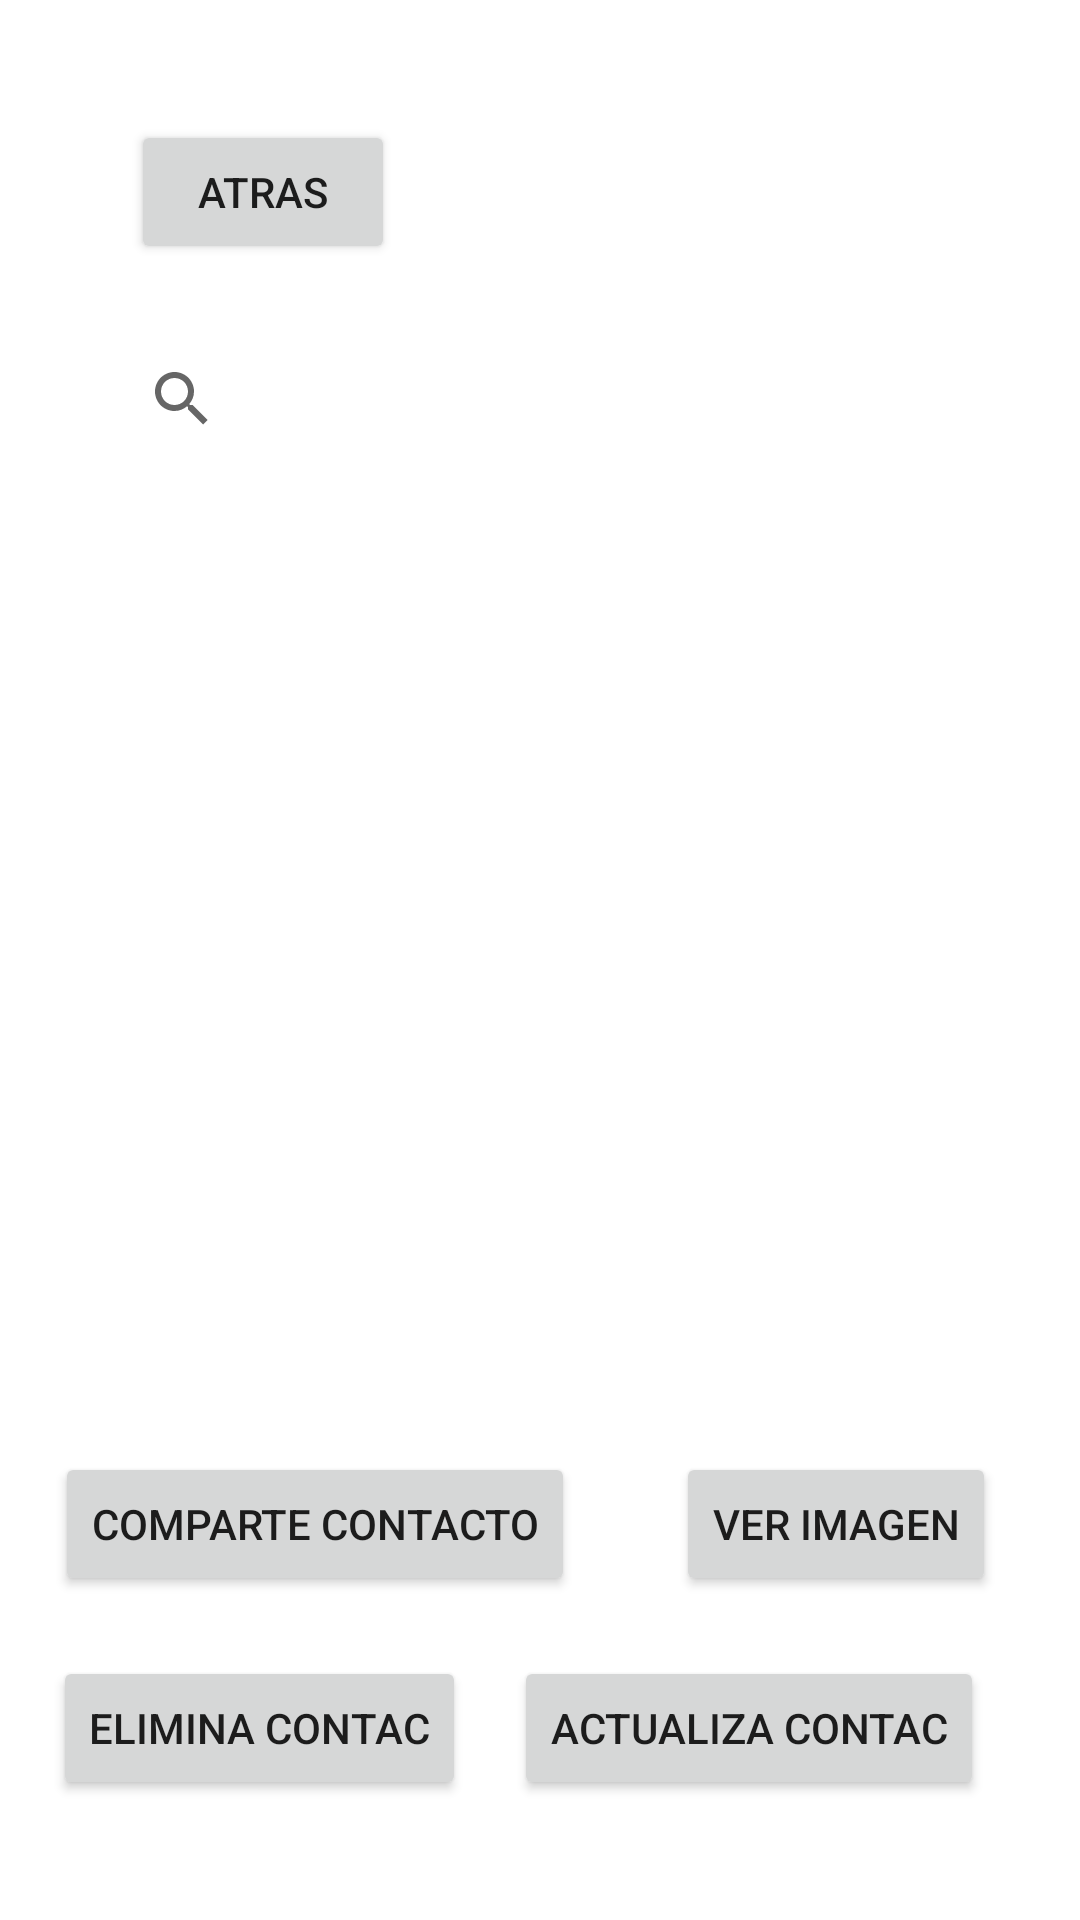

The Android layout XML behind this screen, and the referenced resources:
<!-- AndroidManifest.xml: application theme Theme.Examen1parcial -->
<!-- res/layout/activity_main2.xml -->
<?xml version="1.0" encoding="utf-8"?>
<androidx.constraintlayout.widget.ConstraintLayout xmlns:android="http://schemas.android.com/apk/res/android"
    xmlns:app="http://schemas.android.com/apk/res-auto"
    xmlns:tools="http://schemas.android.com/tools"
    android:layout_width="match_parent"
    android:layout_height="match_parent"
    tools:context=".MainActivity2">

    <Button
        android:id="@+id/btvolver"
        android:layout_width="wrap_content"
        android:layout_height="wrap_content"
        android:layout_marginTop="40dp"
        android:text="Atras"
        app:layout_constraintEnd_toEndOf="parent"
        app:layout_constraintHorizontal_bias="0.16"
        app:layout_constraintStart_toStartOf="parent"
        app:layout_constraintTop_toTopOf="parent" />

    <SearchView
        android:id="@+id/svbuscar"
        android:layout_width="239dp"
        android:layout_height="34dp"
        android:layout_marginTop="28dp"

        android:hint="BUSCAR"
        app:layout_constraintBottom_toTopOf="@+id/_dynamic"
        app:layout_constraintEnd_toEndOf="parent"
        app:layout_constraintHorizontal_bias="0.302"
        app:layout_constraintStart_toStartOf="parent"
        app:layout_constraintTop_toBottomOf="@+id/btvolver" />

    <Button
        android:id="@+id/btcompatir"
        android:layout_width="wrap_content"
        android:layout_height="wrap_content"
        android:layout_marginBottom="20dp"
        android:text="Comparte Contacto"
        app:layout_constraintBottom_toTopOf="@+id/bteliminar"
        app:layout_constraintEnd_toStartOf="@+id/btimagen"
        app:layout_constraintHorizontal_bias="0.355"
        app:layout_constraintStart_toStartOf="parent" />

    <Button
        android:id="@+id/btimagen"
        android:layout_width="wrap_content"
        android:layout_height="wrap_content"
        android:layout_marginEnd="28dp"
        android:layout_marginBottom="20dp"
        android:text="Ver Imagen"
        app:layout_constraintBottom_toTopOf="@+id/btActualizar"
        app:layout_constraintEnd_toEndOf="parent" />

    <Button
        android:id="@+id/bteliminar"
        android:layout_width="wrap_content"
        android:layout_height="wrap_content"
        android:layout_marginBottom="40dp"
        android:text="Elimina Contac"
        app:layout_constraintBottom_toBottomOf="parent"
        app:layout_constraintEnd_toStartOf="@+id/btActualizar"
        app:layout_constraintHorizontal_bias="0.525"
        app:layout_constraintStart_toStartOf="parent" />

    <Button
        android:id="@+id/btActualizar"
        android:layout_width="wrap_content"
        android:layout_height="wrap_content"
        android:layout_marginEnd="32dp"
        android:layout_marginBottom="40dp"
        android:text="Actualiza Contac"
        app:layout_constraintBottom_toBottomOf="parent"
        app:layout_constraintEnd_toEndOf="parent" />

    <ListView
        android:id="@+id/listacontacto"
        android:layout_width="384dp"
        android:layout_height="265dp"
        android:layout_marginBottom="44dp"
        app:layout_constraintBottom_toTopOf="@+id/btcompatir"
        app:layout_constraintEnd_toEndOf="parent"
        app:layout_constraintHorizontal_bias="0.407"
        app:layout_constraintStart_toStartOf="parent"
        app:layout_constraintTop_toBottomOf="@+id/svbuscar"
        app:layout_constraintVertical_bias="0.715" />

</androidx.constraintlayout.widget.ConstraintLayout>
<!-- resources referenced by this layout -->
<resources>
  <style name="Theme.Examen1parcial" parent="Theme.MaterialComponents.DayNight.DarkActionBar">
          
          <item name="colorPrimary">@color/purple_500</item>
          <item name="colorPrimaryVariant">@color/purple_700</item>
          <item name="colorOnPrimary">@color/white</item>
          
          <item name="colorSecondary">@color/teal_200</item>
          <item name="colorSecondaryVariant">@color/teal_700</item>
          <item name="colorOnSecondary">@color/black</item>
          
          <item name="android:statusBarColor" tools:targetApi="l">?attr/colorPrimaryVariant</item>
          
      </style>
  <color name="purple_500">#FF6200EE</color>
  <color name="purple_700">#FF3700B3</color>
  <color name="white">#FFFFFFFF</color>
  <color name="teal_200">#FF03DAC5</color>
  <color name="teal_700">#FF018786</color>
  <color name="black">#FF000000</color>
</resources>
